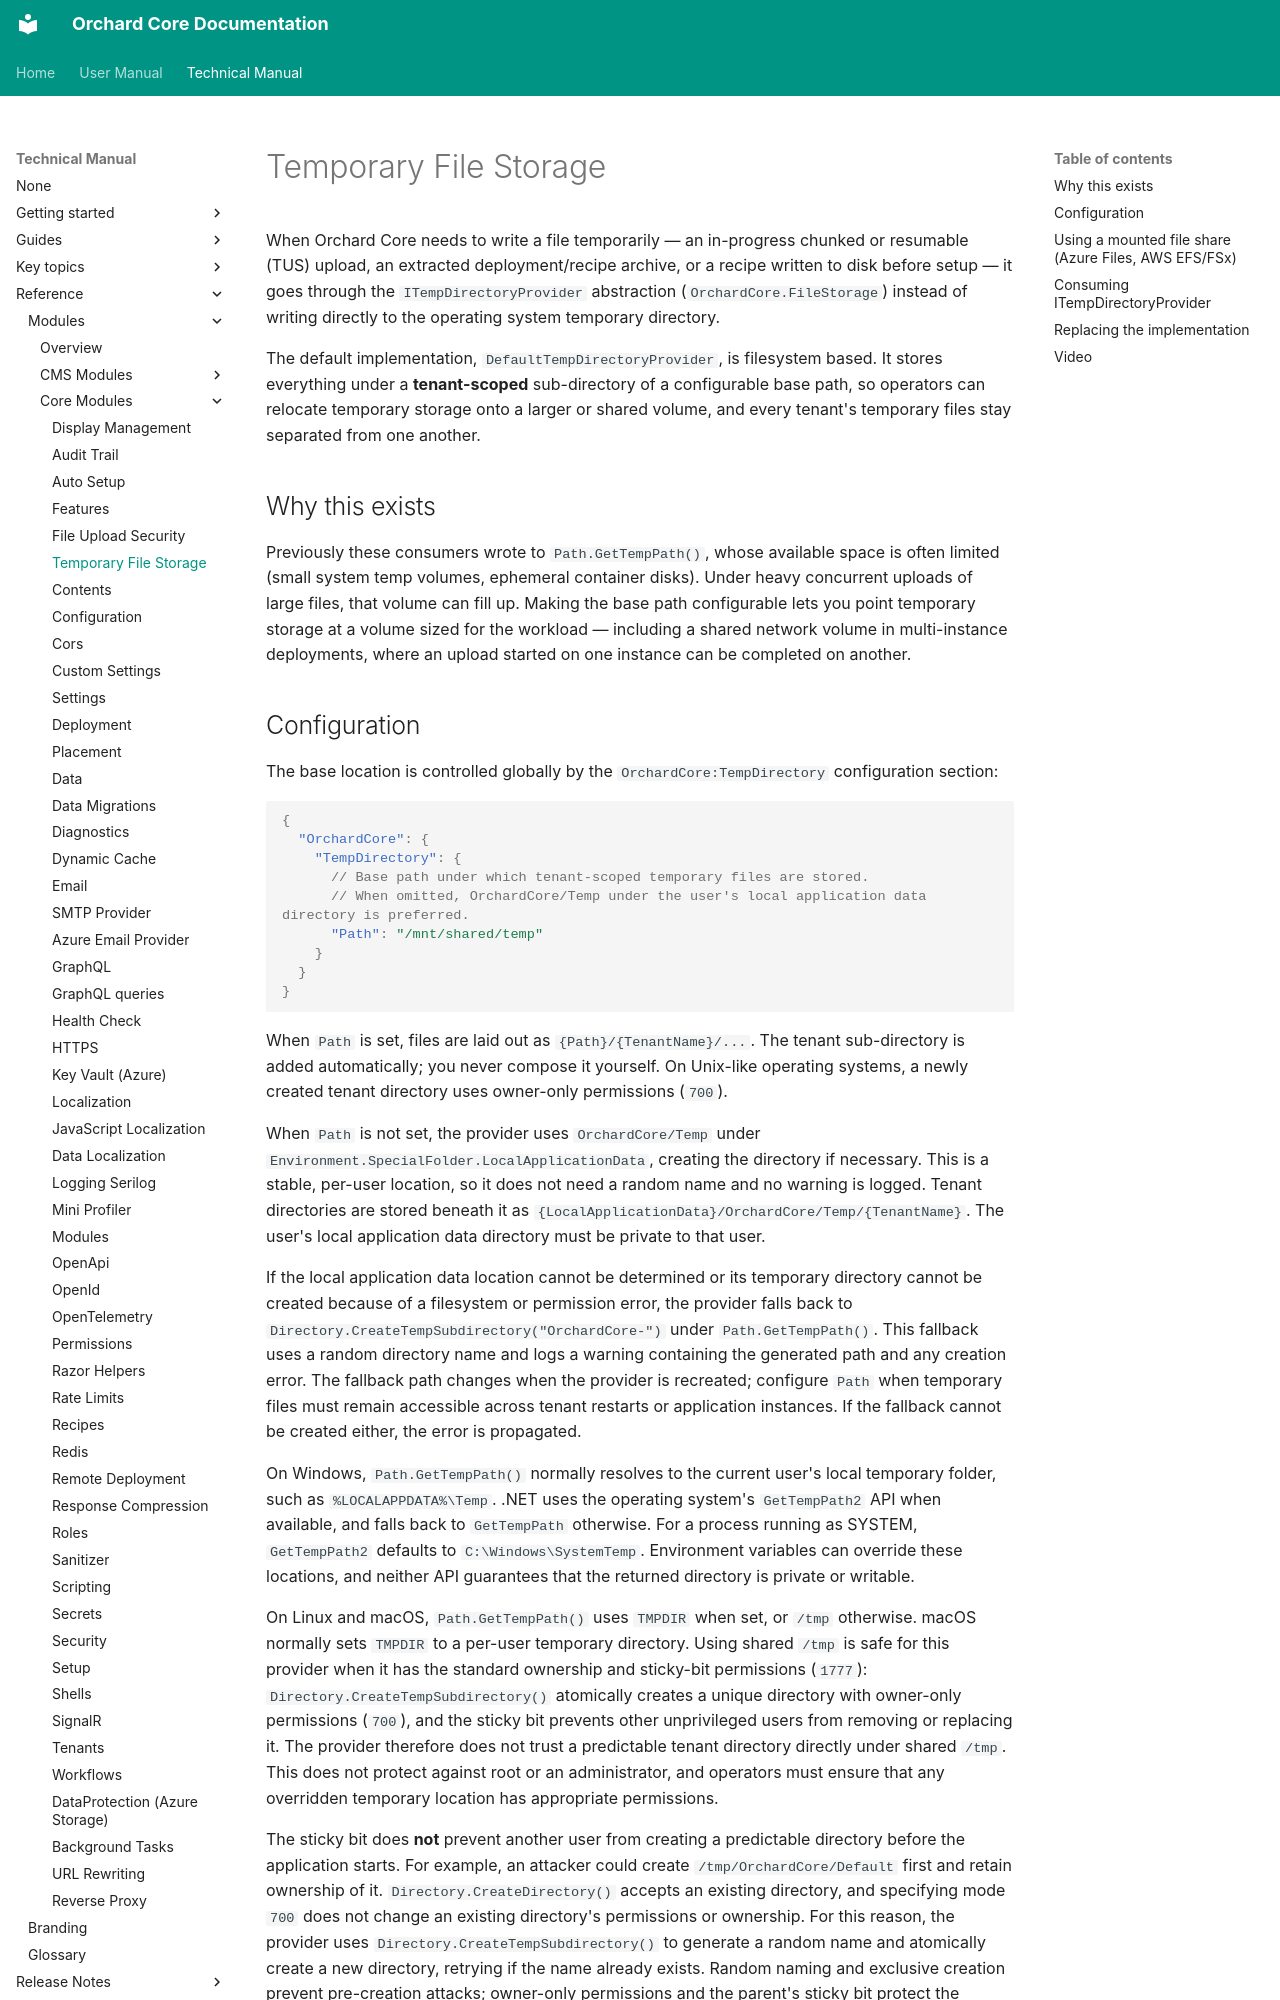

repository: OrchardCMS/OrchardCore · page: reference/core/temporary-file-storage/index.html · generator: mkdocs

# Temporary File Storage

When Orchard Core needs to write a file temporarily — an in-progress chunked or resumable (TUS) upload, an extracted deployment/recipe archive, or a recipe written to disk before setup — it goes through the `ITempDirectoryProvider` abstraction (`OrchardCore.FileStorage`) instead of writing directly to the operating system temporary directory.

The default implementation, `DefaultTempDirectoryProvider`, is filesystem based. It stores everything under a **tenant-scoped** sub-directory of a configurable base path, so operators can relocate temporary storage onto a larger or shared volume, and every tenant's temporary files stay separated from one another.

## Why this exists

Previously these consumers wrote to `Path.GetTempPath()`, whose available space is often limited (small system temp volumes, ephemeral container disks). Under heavy concurrent uploads of large files, that volume can fill up. Making the base path configurable lets you point temporary storage at a volume sized for the workload — including a shared network volume in multi-instance deployments, where an upload started on one instance can be completed on another.
